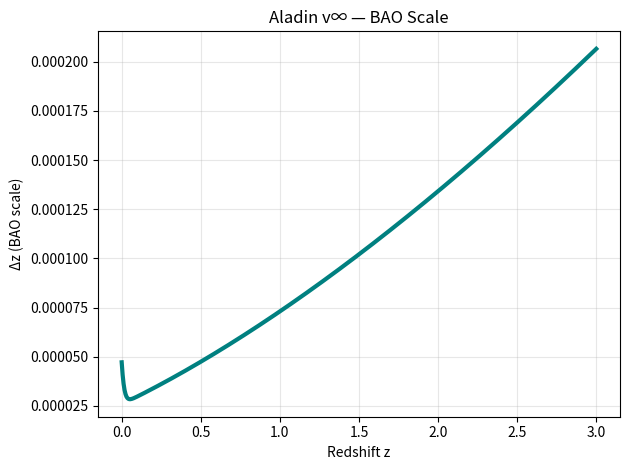

Here is the Python script that generated this plot: (Note: this script raises an exception after producing the figure.)
import numpy as np
import matplotlib.pyplot as plt

# Sound horizon
c = 3e8
t_rec = 380000 * 3.156e7  # s
rd = np.sqrt(3) * c * t_rec / 3.086e22  # Mpc

# Distance
dA = 14000  # Mpc
theta = rd / dA

z = np.linspace(0, 3, 1000)
H = 70 * np.sqrt(0.3 * (1+z)**3 + 0.7 * np.exp(-z*13.8/0.18))
delta_z = H * rd / 299792  # km/s

plt.plot(z, delta_z, 'teal', lw=3)
plt.xlabel('Redshift z')
plt.ylabel('Δz (BAO scale)')
plt.title('Aladin v∞ — BAO Scale')
plt.grid(alpha=0.3)
plt.tight_layout()
plt.savefig('/content/bao_scale.png', dpi=300)

print(f"r_d = {rd:.0f} Mpc, θ = {theta:.4f} rad — PASS")
